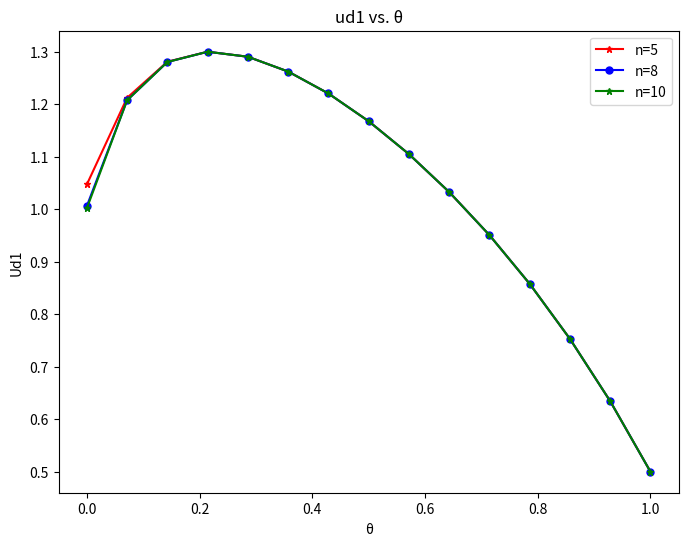
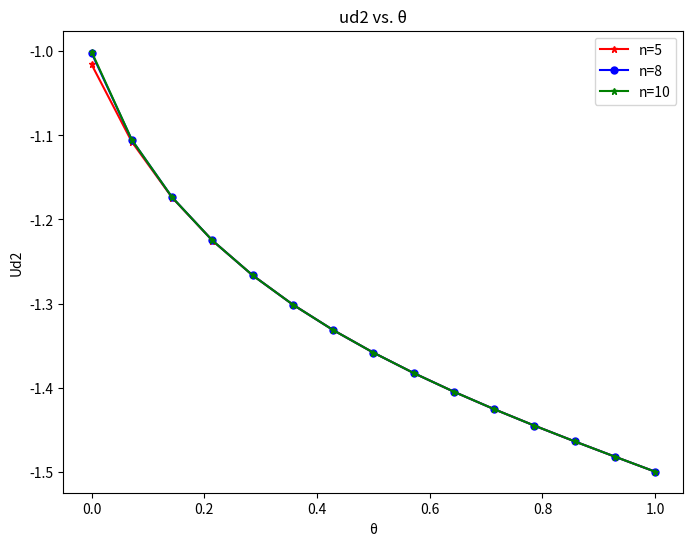
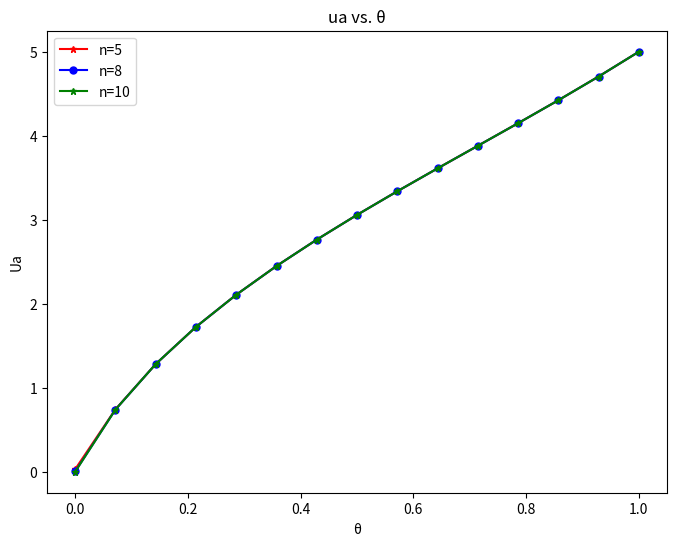

Write Python code to recreate these figures, in order.
import numpy as np
from matplotlib import pylab as plt


# 定义函数θ-ud1，θ为变量
# 递归计算防御方（端口开放情况下）收益,n为递归轮次，pe为推断，r为当前轮次
def UD1payoff(xt, n, pe, round):
    # 博弈初始配置
    # 端口开放
    vh = 4
    # 端口关闭
    vl = 2
    # 测绘成本
    c = 1
    # 端口不响应成本
    x = 4
    # 攻击方耐心
    t = 1
    # 自然选择概率
    p = 0.5
    # 西塔
    # 递归轮次

    # 耐心随轮次指数增长
    # 递归结束条件
    if round == n:
        UD1 = pe * (
            xt * (-(t**n) * vh + (n + 1) * c - (n * x))
            + (1 - xt) * ((t**n) * vh + (n + 1) * c - (n + 1) * x)
        ) + (1 - pe) * ((t ** (n - 1)) * vh + n * c - n * x)

        return UD1
    elif round == 0:
        UD1 = pe * (
            xt * (-(t**round) * vh + (round + 1) * c - (round * x))
            + (1 - xt) * (UD1payoff(xt, n, pe * (1 - xt), round + 1))
        ) + (1 - pe) * (vh + round * c - round * x)
        return UD1
    else:
        UD1 = pe * (
            xt * (-(t**round) * vh + (round + 1) * c - (round * x))
            + (1 - xt) * (UD1payoff(xt, n, pe * (1 - xt), round + 1))
        ) + (1 - pe) * ((t ** (round - 1)) * vh + round * c - round * x)

        return UD1


# 生成x轴数据
xt = np.linspace(0, 1, 15)
# 计算函数值
y1 = UD1payoff(xt, 5, 0.5, 0)
y2 = UD1payoff(xt, 8, 0.5, 0)
y3 = UD1payoff(xt, 10, 0.5, 0)

# 创建图像
plt.figure(figsize=(8, 6))
plt.plot(xt, y1, label="n=5", marker="*", color="red", markersize="5")
plt.plot(xt, y2, label="n=8", marker="o", color="blue", markersize="5")
plt.plot(xt, y3, label="n=10", marker="*", color="green", markersize="5")

plt.title("ud1 vs. θ")
plt.xlabel("θ")
plt.ylabel("Ud1")
plt.legend()
plt.grid(False)
# plt.show()


# 递归计算防御方（端口关闭情况下）收益,n为递归轮次，pe为推断，r为当前轮次,θ为变量
def UD2payoff(xt, n, pe, round):
    # 博弈初始配置
    # 端口开放
    vh = 4
    # 端口关闭
    vl = 2
    # 测绘成本
    c = 1
    # 端口不响应成本
    x = 4
    # 攻击方耐心
    t = 1
    # 自然选择概率
    p = 0.5
    # 西塔
    # 递归轮次

    # 耐心随轮次指数增长
    # 递归结束条件
    if round == n:
        UD2 = pe * 1 * (-(t**n) * vl + (n + 1) * c) + (1 - pe) * (
            -(t ** (n - 1)) * vl + n * c
        )
        return UD2
    elif round == 0:
        UD2 = pe * 1 * (UD2payoff(xt, n, pe * (1 - xt), round + 1)) + (1 - pe) * (-vl)
        return UD2
    else:
        UD2 = pe * 1 * (UD2payoff(xt, n, pe * (1 - xt), round + 1)) + (1 - pe) * (
            -(t ** (round - 1)) * vl + round * c
        )
        return UD2


# 生成x轴数据
xt = np.linspace(0, 1, 15)
# 计算函数值
y1 = UD2payoff(xt, 5, 0.5, 0)
y2 = UD2payoff(xt, 8, 0.5, 0)
y3 = UD2payoff(xt, 10, 0.5, 0)

# 创建图像
plt.figure(figsize=(8, 6))
plt.plot(xt, y1, label="n=5", marker="*", color="red", markersize="5")
plt.plot(xt, y2, label="n=8", marker="o", color="blue", markersize="5")
plt.plot(xt, y3, label="n=10", marker="*", color="green", markersize="5")
plt.title("ud2 vs. θ")
plt.xlabel("θ")
plt.ylabel("Ud2")
plt.legend()
plt.grid(False)


# 递归计算攻击方（端口关闭情况下）收益,n为递归轮次，pe为推断，r为当前轮次
def ADpayoff_left(xt, n, pe, round):
    # 博弈初始配置
    # 端口开放
    vh = 4
    # 端口关闭
    vl = 2
    # 测绘成本
    c = 1
    # 端口不响应成本
    x = 4
    # 攻击方耐心
    t = 1
    # 自然选择概率
    p = 0.5
    # 西塔
    # 递归轮次

    # 耐心随轮次指数增长
    # 递归结束条件
    if round == n:
        AD_l = pe * (
            xt * ((t**n) * vh - (n + 1) * c)
            + (1 - xt) * (-(t**n) * vh - (n + 1) * c)
        ) + (1 - pe) * (-(t ** (n - 1)) * vh - n * c)
        return AD_l
    elif round == 0:
        AD_l = (
            pe
            * (
                xt * (vh - (round + 1) * c)
                + (1 - xt) * (ADpayoff_left(xt, n, pe * (1 - xt), round + 1))
            )
            + (1 - pe) * vh
        )
        return AD_l
    else:
        AD_l = pe * (
            xt * ((t**round) * vh - (round + 1) * c)
            + (1 - xt) * (ADpayoff_left(xt, n, pe * (1 - xt), round + 1))
        ) + (1 - pe) * (-(t ** (round - 1)) * vh - round * c)
        return AD_l


# 递归计算攻击方（端口开放情况下）收益,n为递归轮次，pe为推断，r为当前轮次
def ADpayoff_right(xt, n, pe, round):
    # 博弈初始配置
    # 端口开放
    vh = 4
    # 端口关闭
    vl = 2
    # 测绘成本
    c = 1
    # 端口不响应成本
    x = 4
    # 攻击方耐心
    t = 1
    # 自然选择概率
    p = 0.5
    # 递归轮次

    # 耐心随轮次指数增长
    # 递归结束条件
    if round == n:
        AD_r = pe * 1 * ((t**n) * (vl) - (n + 1) * c) + (1 - pe) * (
            (t ** (n - 1)) * vl - n * c
        )
        return AD_r
    elif round == 0:
        AD_r = pe * 1 * (ADpayoff_right(xt, n, pe * (1 - xt), round + 1)) + (1 - pe) * (
            vl - round * c
        )
        return AD_r
    else:
        AD_r = pe * 1 * (ADpayoff_right(xt, n, pe * (1 - xt), round + 1)) + (1 - pe) * (
            (t ** (round - 1)) * vl - round * c
        )
        return AD_r


def ADpayoff(xt, n, pe, round):
    return ADpayoff_right(xt, n, pe, round) + ADpayoff_left(xt, n, pe, round)


# 生成x轴数据
xt = np.linspace(0, 1, 15)
# 计算函数值
y1 = ADpayoff(xt, 5, 0.5, 0)
y2 = ADpayoff(xt, 8, 0.5, 0)
y3 = ADpayoff(xt, 10, 0.5, 0)

# 创建图像
plt.figure(figsize=(8, 6))
plt.plot(xt, y1, label="n=5", marker="*", color="red", markersize="5")
plt.plot(xt, y2, label="n=8", marker="o", color="blue", markersize="5")
plt.plot(xt, y3, label="n=10", marker="*", color="green", markersize="5")
plt.title("ua vs. θ")
plt.xlabel("θ")
plt.ylabel("Ua")
plt.legend()
plt.grid(False)
plt.show()

"""
# 递归计算攻击方（端口关闭情况下）收益,n为递归轮次，pe为推断，r为当前轮次
def ADpayoff_left(t, n, pe, round):
    # 博弈初始配置
    # 端口开放
    vh = 4
    # 端口关闭
    vl = 2
    # 测绘成本
    c = 2
    # 端口不响应成本
    x = 4
    # 攻击方耐心
    # 自然选择概率
    p = 0.5
    # 西塔
    xt = 0.23
    # 递归轮次

    # 耐心随轮次指数增长
    # 递归结束条件
    if round == n:
        AD_l = pe * (
            xt * ((t**n) * vh - (n + 1) * c)
            + (1 - xt) * (-(t**n) * vh - (n + 1) * c)
        ) + (1 - pe) * (-(t ** (n - 1)) * vh - n * c)
        return AD_l
    elif round == 0:
        AD_l = (
            pe
            * (
                xt * (vh - (round + 1) * c)
                + (1 - xt) * (ADpayoff_left(t, n, pe * (1 - xt), round + 1))
            )
            + (1 - pe) * vh
        )
        return AD_l
    else:
        AD_l = pe * (
            xt * ((t**round) * vh - (round + 1) * c)
            + (1 - xt) * (ADpayoff_left(t, n, pe * (1 - xt), round + 1))
        ) + (1 - pe) * (-(t ** (round - 1)) * vh - round * c)
        return AD_l



# 递归计算攻击方（端口开放情况下）收益,n为递归轮次，pe为推断，r为当前轮次,t为耐心
def ADpayoff_right(t, n, pe, round):
    # 博弈初始配置
    # 端口开放
    vh = 4
    # 端口关闭
    vl = 2
    # 测绘成本
    c = 2
    # 端口不响应成本
    x = 4
    # 攻击方耐心
    # 自然选择概率
    p = 0.5
    # 西塔
    xt = 0.23
    # 递归轮次

    # 耐心随轮次指数增长
    # 递归结束条件
    if round == n:
        AD_r = pe * 1 * ((t**n) * (vl) - (n + 1) * c) + (1 - pe) * (
            (t ** (n - 1)) * vl - n * c
        )
        return AD_r
    elif round == 0:
        AD_r = pe * 1 * (ADpayoff_right(t, n, pe * (1 - xt), round + 1)) + (1 - pe) * (
            vl - round * c
        )
        return AD_r
    else:
        AD_r = pe * 1 * (ADpayoff_right(t, n, pe * (1 - xt), round + 1)) + (1 - pe) * (
            (t ** (round - 1)) * vl - round * c
        )
        return AD_r


def ADpayoff(t, n, pe, round):
    return ADpayoff_right(t, n, pe, round) + ADpayoff_left(t, n, pe, round)


# 生成x轴数据
t = np.linspace(0, 1, 100)
# 计算函数值
y = ADpayoff(t, 10, 0.5, 0)

# 创建图像
plt.figure(figsize=(8, 6))
plt.plot(xt, y, label="1experiment")
plt.title("Function Plot")
plt.xlabel("t")
plt.ylabel("Ua")
plt.legend()
plt.grid(True)
plt.show()
plt.savefig("t-ua.png")  # 可以保存为其他格式，如PDF
"""
